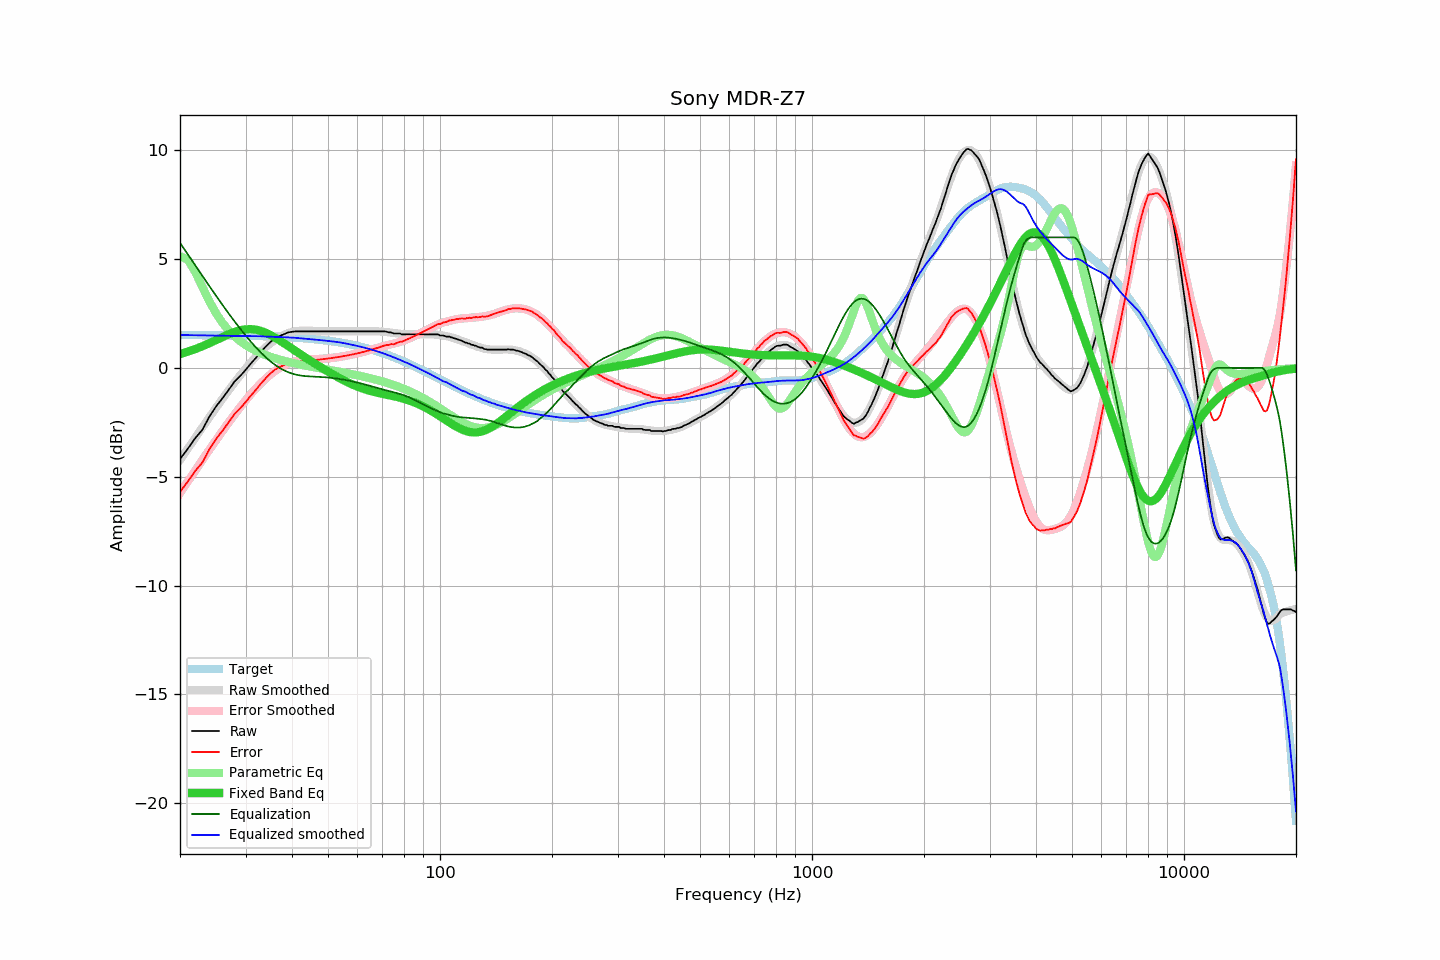

Source data for this figure (header and first rows):
frequency, raw, error, smoothed, error_smoothed, equalization, parametric_eq, equalized_raw, equalized_smoothed, target
20, -4.19, -5.70, -4.23, -5.75, 5.75, 0.64, 1.56, 1.51, 1.51
21, -3.71, -5.22, -3.70, -5.21, 5.21, 0.75, 1.50, 1.51, 1.51
22, -3.22, -4.73, -3.20, -4.70, 4.70, 0.87, 1.48, 1.50, 1.51
23, -2.83, -4.33, -2.72, -4.21, 4.21, 1.00, 1.39, 1.50, 1.50
24, -2.23, -3.73, -2.26, -3.75, 3.75, 1.14, 1.52, 1.49, 1.50
25, -1.77, -3.27, -1.83, -3.32, 3.32, 1.28, 1.55, 1.49, 1.50
26, -1.40, -2.89, -1.42, -2.90, 2.90, 1.42, 1.50, 1.48, 1.50
27, -1.02, -2.51, -1.04, -2.51, 2.51, 1.54, 1.50, 1.48, 1.49
28, -0.64, -2.13, -0.68, -2.15, 2.15, 1.65, 1.51, 1.47, 1.49
29, -0.38, -1.86, -0.35, -1.81, 1.81, 1.73, 1.43, 1.47, 1.48
30, -0.10, -1.58, -0.04, -1.50, 1.50, 1.77, 1.40, 1.46, 1.48
31, 0.20, -1.27, 0.25, -1.21, 1.21, 1.78, 1.41, 1.46, 1.47
32, 0.46, -1.01, 0.52, -0.94, 0.94, 1.76, 1.40, 1.46, 1.47
33, 0.74, -0.72, 0.75, -0.70, 0.70, 1.70, 1.44, 1.46, 1.46
34, 0.98, -0.47, 0.95, -0.49, 0.49, 1.62, 1.47, 1.44, 1.45
35, 1.19, -0.26, 1.13, -0.30, 0.30, 1.51, 1.49, 1.43, 1.45
36, 1.36, -0.08, 1.29, -0.14, 0.14, 1.40, 1.50, 1.43, 1.44
37, 1.47, 0.04, 1.41, -0.01, 0.01, 1.27, 1.48, 1.42, 1.43
38, 1.54, 0.12, 1.51, 0.10, -0.10, 1.14, 1.44, 1.41, 1.42
39, 1.63, 0.22, 1.60, 0.19, -0.19, 1.01, 1.44, 1.41, 1.41
40, 1.66, 0.26, 1.65, 0.26, -0.26, 0.89, 1.40, 1.39, 1.40
41, 1.68, 0.29, 1.69, 0.31, -0.31, 0.76, 1.37, 1.38, 1.39
42, 1.68, 0.30, 1.71, 0.34, -0.34, 0.64, 1.34, 1.37, 1.38
43, 1.68, 0.32, 1.72, 0.37, -0.37, 0.53, 1.31, 1.35, 1.36
44, 1.68, 0.33, 1.71, 0.38, -0.38, 0.42, 1.30, 1.33, 1.35
45, 1.68, 0.35, 1.71, 0.39, -0.39, 0.31, 1.29, 1.32, 1.34
46, 1.68, 0.36, 1.70, 0.40, -0.40, 0.21, 1.28, 1.30, 1.32
47, 1.68, 0.38, 1.70, 0.41, -0.41, 0.11, 1.27, 1.29, 1.30
48, 1.68, 0.39, 1.69, 0.42, -0.42, 0.01, 1.26, 1.27, 1.29
49, 1.68, 0.41, 1.68, 0.43, -0.43, -0.08, 1.25, 1.26, 1.27
50, 1.68, 0.43, 1.68, 0.44, -0.44, -0.17, 1.24, 1.24, 1.25
51, 1.68, 0.45, 1.68, 0.46, -0.46, -0.25, 1.22, 1.22, 1.23
52, 1.68, 0.47, 1.68, 0.47, -0.47, -0.34, 1.21, 1.21, 1.21
53, 1.68, 0.49, 1.68, 0.49, -0.49, -0.42, 1.19, 1.19, 1.19
54, 1.68, 0.52, 1.68, 0.51, -0.51, -0.49, 1.17, 1.17, 1.17
55, 1.68, 0.54, 1.68, 0.54, -0.54, -0.56, 1.14, 1.14, 1.14
56, 1.68, 0.56, 1.68, 0.56, -0.56, -0.63, 1.12, 1.12, 1.12
57, 1.68, 0.59, 1.68, 0.59, -0.59, -0.69, 1.09, 1.09, 1.09
58, 1.68, 0.62, 1.68, 0.62, -0.62, -0.75, 1.07, 1.07, 1.07
59, 1.68, 0.64, 1.68, 0.64, -0.64, -0.81, 1.04, 1.04, 1.04
60, 1.68, 0.67, 1.68, 0.67, -0.67, -0.86, 1.01, 1.01, 1.01
61, 1.68, 0.70, 1.68, 0.70, -0.70, -0.91, 0.98, 0.98, 0.98
62, 1.68, 0.73, 1.68, 0.73, -0.73, -0.95, 0.95, 0.95, 0.95
63, 1.68, 0.76, 1.68, 0.77, -0.77, -0.99, 0.92, 0.92, 0.92
64, 1.68, 0.79, 1.69, 0.80, -0.80, -1.03, 0.88, 0.89, 0.89
65, 1.68, 0.82, 1.69, 0.83, -0.83, -1.06, 0.85, 0.86, 0.86
66, 1.68, 0.86, 1.69, 0.86, -0.86, -1.09, 0.82, 0.82, 0.82
67, 1.68, 0.89, 1.68, 0.89, -0.89, -1.12, 0.79, 0.79, 0.79
68, 1.68, 0.93, 1.68, 0.93, -0.93, -1.14, 0.76, 0.75, 0.76
69, 1.68, 0.96, 1.67, 0.95, -0.95, -1.17, 0.73, 0.72, 0.72
70, 1.68, 1.00, 1.67, 0.98, -0.98, -1.19, 0.70, 0.68, 0.68
71, 1.68, 1.03, 1.66, 1.01, -1.01, -1.21, 0.67, 0.65, 0.65
72, 1.66, 1.05, 1.65, 1.04, -1.04, -1.23, 0.62, 0.61, 0.61
73, 1.63, 1.06, 1.63, 1.06, -1.06, -1.25, 0.57, 0.57, 0.57
74, 1.63, 1.10, 1.62, 1.09, -1.09, -1.28, 0.54, 0.53, 0.53
75, 1.58, 1.09, 1.61, 1.11, -1.11, -1.30, 0.47, 0.49, 0.50
76, 1.58, 1.12, 1.59, 1.14, -1.14, -1.32, 0.44, 0.45, 0.46
77, 1.58, 1.16, 1.58, 1.17, -1.17, -1.34, 0.41, 0.41, 0.42
78, 1.58, 1.20, 1.57, 1.20, -1.20, -1.37, 0.38, 0.37, 0.38
79, 1.54, 1.20, 1.56, 1.23, -1.23, -1.39, 0.31, 0.33, 0.34
... 553 more rows
